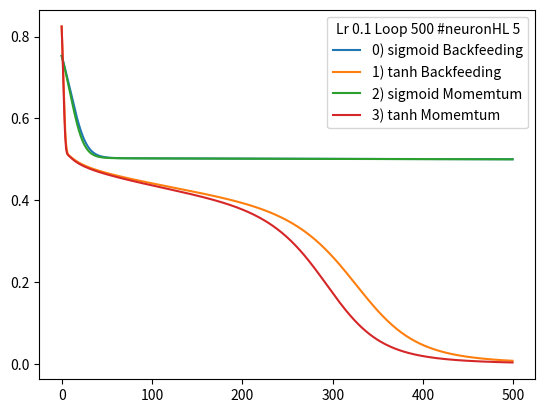
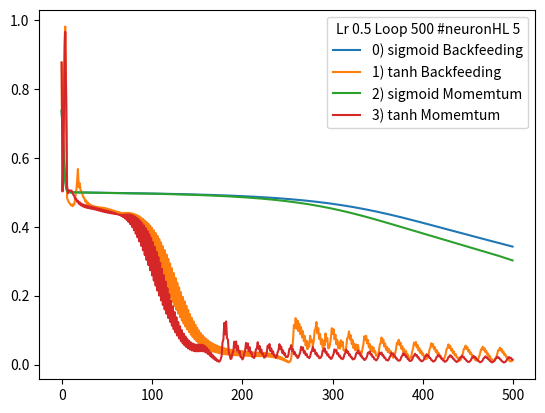
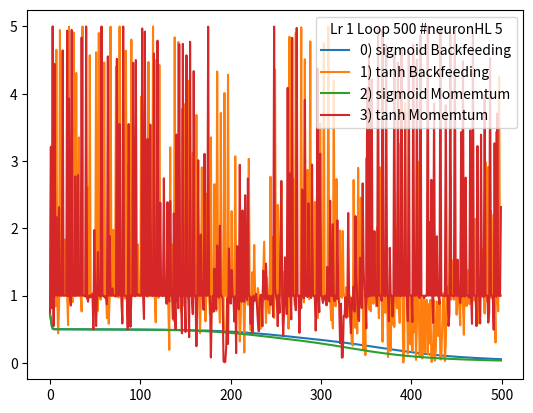
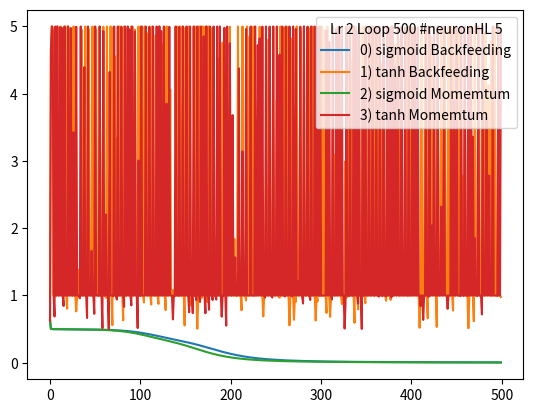
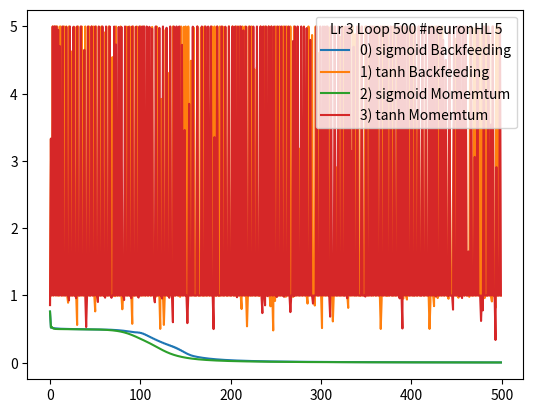

Source code (Python) for these figures, in order:
import numpy as np
import matplotlib.pyplot as plt

inputs = np.array([
    [1,1,1],
    [1,0,1],
    [0,1,1],
    [0,0,1]])


expectedResults = np.array([[0],[1],[1],[0]])

graph_index = 0



def createWeigth(elements, neuronsInHiddenLayers):
    return [
        np.random.random((len(elements[0]),neuronsInHiddenLayers)),
        np.random.random((neuronsInHiddenLayers,1))
    ]
    
def sigmoid(x,derivative=False):
    if (derivative):
        return x * (1-x)
    return 1 /(1+ np.exp(-x))

def tanh(x, derivative=False):
    if (derivative):
        return 1.0 - np.tanh(x)**2
    return np.tanh(x)

def feedforward(inputValues, activationFunction, weight1, weight2):
    w_sum1 = np.dot(inputValues, weight1)
    res_1 = activationFunction(w_sum1)

    w_sum2 = np.dot(res_1, weight2)
    res_2  = activationFunction(w_sum2)

    return (res_1, res_2)




def brainPower(inputs, wl0l1, wl1l2, learning_rate, activationFunction, iteration):
    errors = []
    for _ in range(iteration):
        res1, res2 = feedforward(inputs, activationFunction, wl0l1, wl1l2)
        delta_error = res2-expectedResults

        error = ((1/2)*(np.power((delta_error),2))) #??
        
        #backfeeding the error
        ## output to hidden
        delta_sum = activationFunction(res2, True)
        delta__weigth = res1
        delta_output_layer = np.dot(delta__weigth.T,(delta_error*delta_sum))
        
        #hidden to inputs
        delta_act_hidden = np.dot(delta_error * delta_sum, wl1l2.T)
        delta_sum_hidden = activationFunction(res1, True)
        delta_weight_Layer1 = inputs
        delta_hidden_layer  = np.dot(delta_weight_Layer1.T, delta_act_hidden*delta_sum_hidden)
        
        wl0l1 = wl0l1 - learning_rate * delta_hidden_layer
        wl1l2 = wl1l2 - learning_rate * delta_output_layer
        
        res1, res2 = feedforward(inputs, activationFunction, wl0l1, wl1l2)
        
        errors.append(sum(error))
        
    return errors



def brainPowerMomentum(inputs, wl0l1, wl1l2, learning_rate, activationFunction, iteration, momentum):
    previousDeltaHL, previousDeltaOL = 0, 0
    errors = []
    for _ in range(iteration):
        res1, res2 = feedforward(inputs, activationFunction, wl0l1, wl1l2)
        delta_error = res2-expectedResults
        error = ((1/2)*(np.power((delta_error),2))) 
   
        
        #backfeeding the error
        ## output to hidden
        delta_sum = activationFunction(res2, True)
        delta__weigth = res1
        delta_output_layer = np.dot(delta__weigth.T,(delta_error*delta_sum))
        
        #hidden to inputs
        delta_act_hidden = np.dot(delta_error * delta_sum, wl1l2.T)
        delta_sum_hidden = activationFunction(res1, True)
        delta_weight_Layer1 = inputs
        delta_hidden_layer  = np.dot(delta_weight_Layer1.T, delta_act_hidden*delta_sum_hidden)
        
        previousDeltaHL = (learning_rate * delta_hidden_layer + previousDeltaHL * momentum)
        previousDeltaOL = (learning_rate * delta_output_layer + previousDeltaOL * momentum)
        
        wl0l1 = wl0l1 - previousDeltaHL
        wl1l2 = wl1l2 - previousDeltaOL
                

        errors.append(sum(error))
    return errors

    
    

def test(learning_rate, iteration, hiddenLayerSize, inputs):
    errors = []
    witoh, whtoout = createWeigth(inputs, hiddenLayerSize)
    
    error = brainPower(inputs, witoh, whtoout, learning_rate,sigmoid, iteration)
    errors.append(error)
    
    
    error = brainPower(inputs, witoh, whtoout, learning_rate,tanh, iteration)
    errors.append(error)
    
    error = brainPowerMomentum(inputs, witoh, whtoout, learning_rate,sigmoid, iteration,0.1)
    errors.append(error)
    
    error = brainPowerMomentum(inputs, witoh, whtoout, learning_rate,tanh, iteration,0.1)
    errors.append(error)
    
    global graph_index
    
    plt.figure(graph_index)
    graph_index = graph_index + 1
    
    for i in range(0,len(errors)):
        function = "{name}".format(name="sigmoid" if i&1==0 else "tanh") 
        method = "{func}".format(func="Backfeeding" if i<2 else "Momemtum" )
        
        plt.plot(errors[i], label="{}) {} {}".format(i, function, method))
        
    plt.legend(loc='upper right',title="Lr {} Loop {} #neuronHL {}".format(learning_rate, iteration,hiddenLayerSize ))
    


test(0.1,500,5,inputs)
##test(0.25,500,5,inputs)
##test(0.33,500,5,inputs)
test(0.5,500,5,inputs)
##test(0.66,500,5,inputs)
##test(0.75,500,5,inputs)

test(1,500,5,inputs)

test(2,500,5,inputs)
test(3,500,5,inputs)
"""
test(5,500,5,inputs)
test(8,500,5,inputs)

test(0.5,300,2,inputs)
test(0.5,300,2,inputs)
test(0.75,300,2,inputs)
test(1,300,2,inputs)

test(0.5,300,4,inputs)
test(0.5,300,4,inputs)
test(0.75,300,4,inputs)
test(1,300,4,inputs)


test(0.5,300,7,inputs)
test(0.5,300,7,inputs)
test(0.75,300,7,inputs)
test(1,300,7,inputs)
"""